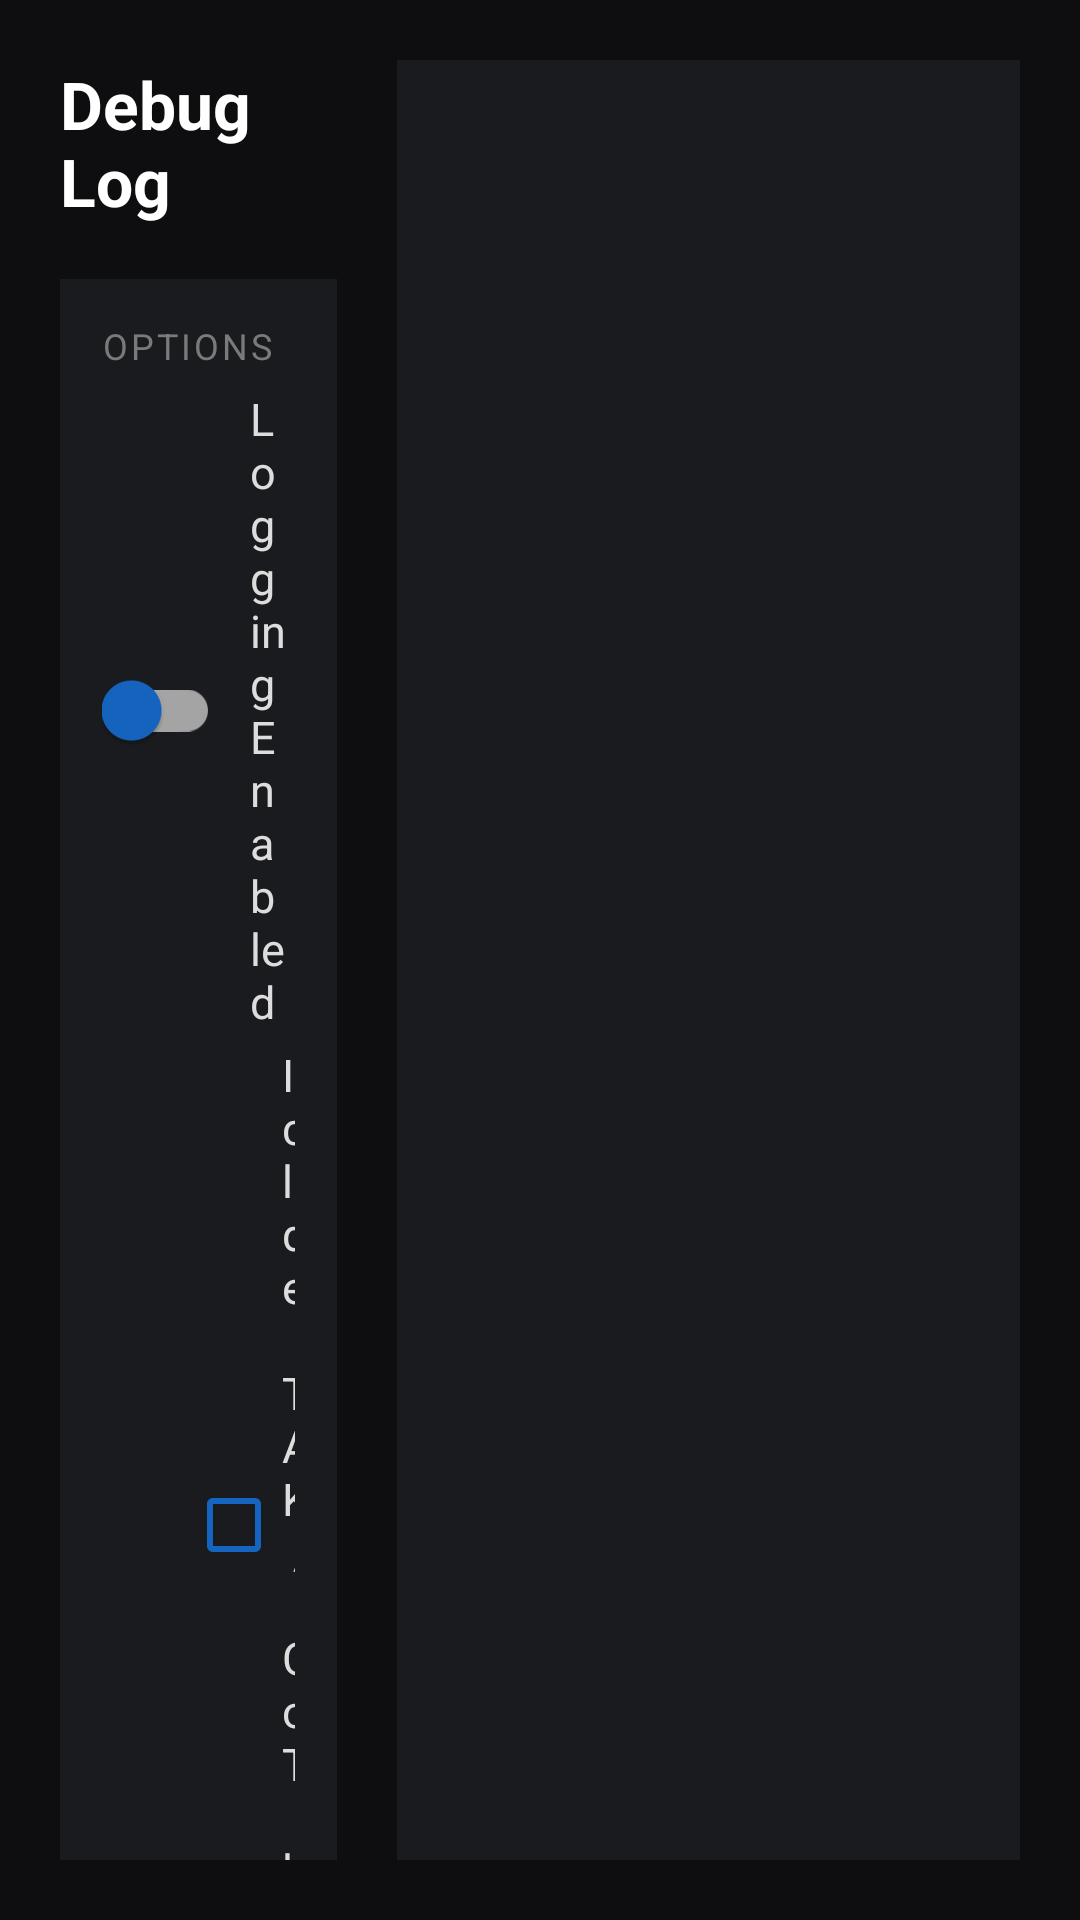

Write the Android layout XML for this screen, with the resource values it uses.
<!-- AndroidManifest.xml: application theme AppTheme -->
<!-- res/layout/activity_debug.xml -->
<?xml version="1.0" encoding="utf-8"?>
<LinearLayout xmlns:android="http://schemas.android.com/apk/res/android"
    xmlns:app="http://schemas.android.com/apk/res-auto"
    android:layout_width="match_parent"
    android:layout_height="match_parent"
    android:orientation="horizontal"
    android:background="@color/tp_bg_home"
    android:padding="20dp"
    android:baselineAligned="false">

    
    <ScrollView
        android:layout_width="0dp"
        android:layout_height="match_parent"
        android:layout_weight="1.3"
        android:paddingEnd="20dp"
        android:scrollbars="none"
        android:fillViewport="true">
    <LinearLayout
        android:layout_width="match_parent"
        android:layout_height="wrap_content"
        android:orientation="vertical">

        <TextView
            android:layout_width="wrap_content"
            android:layout_height="wrap_content"
            android:text="Debug Log"
            android:textColor="@color/tp_text_primary"
            android:textSize="22sp"
            android:textStyle="bold"
            android:layout_marginBottom="6dp" />

        <LinearLayout style="@style/homeCard">
            <TextView style="@style/homeCardTitle" android:text="Options" />

            
            <LinearLayout
                android:id="@+id/debugLoggingRow"
                android:layout_width="match_parent" android:layout_height="wrap_content"
                android:minHeight="48dp"
                android:orientation="horizontal" android:gravity="center_vertical"
                android:background="?android:attr/selectableItemBackground"
                android:paddingTop="6dp">
                
                <androidx.appcompat.widget.SwitchCompat android:id="@+id/debugLoggingToggle"
                    android:layout_width="wrap_content" android:layout_height="48dp"
                    android:layout_marginEnd="10dp" android:clickable="false" android:focusable="false"
                    app:thumbTint="@color/tp_btn_info" app:trackTint="@color/tp_pill_idle_stroke" />
                <TextView android:id="@+id/debugLoggingLabel"
                    android:layout_width="wrap_content" android:layout_height="wrap_content"
                    android:text="Logging Enabled" android:textColor="@color/tp_text_bright" android:textSize="15sp" />
            </LinearLayout>

            

            <LinearLayout
                android:id="@+id/debugTakRow"
                android:layout_width="match_parent" android:layout_height="wrap_content"
                android:orientation="horizontal" android:gravity="center_vertical"
                android:background="?android:attr/selectableItemBackground"
                android:paddingTop="4dp" android:paddingStart="28dp">
                <CheckBox android:id="@+id/debugTakToggle" android:layout_width="wrap_content"
                    android:layout_height="wrap_content" android:buttonTint="@color/tp_btn_info"
                    android:clickable="false" android:focusable="false" />
                <TextView android:layout_width="wrap_content" android:layout_height="wrap_content"
                    android:text="Include TAK / CoT logs" android:textColor="@color/tp_text_bright" android:textSize="15sp" />
            </LinearLayout>

            <LinearLayout
                android:id="@+id/debugRadarRow"
                android:layout_width="match_parent" android:layout_height="wrap_content"
                android:orientation="horizontal" android:gravity="center_vertical"
                android:background="?android:attr/selectableItemBackground"
                android:paddingTop="4dp" android:paddingStart="28dp">
                <CheckBox android:id="@+id/debugRadarToggle" android:layout_width="wrap_content"
                    android:layout_height="wrap_content" android:buttonTint="@color/tp_btn_info"
                    android:clickable="false" android:focusable="false" />
                <TextView android:layout_width="wrap_content" android:layout_height="wrap_content"
                    android:text="Include obstacle radar logs" android:textColor="@color/tp_text_bright" android:textSize="15sp" />
            </LinearLayout>

            <LinearLayout
                android:id="@+id/debugResourceMonitorRow"
                android:layout_width="match_parent" android:layout_height="wrap_content"
                android:orientation="horizontal" android:gravity="center_vertical"
                android:background="?android:attr/selectableItemBackground"
                android:paddingTop="4dp" android:paddingStart="28dp">
                <CheckBox android:id="@+id/debugResourceMonitorToggle" android:layout_width="wrap_content"
                    android:layout_height="wrap_content" android:buttonTint="@color/tp_btn_info"
                    android:clickable="false" android:focusable="false" />
                <TextView android:layout_width="wrap_content" android:layout_height="wrap_content"
                    android:text="Show system resources on flight screen" android:textColor="@color/tp_text_bright" android:textSize="15sp" />
            </LinearLayout>

            

            
            <TextView
                android:layout_width="match_parent" android:layout_height="wrap_content"
                android:paddingTop="16dp"
                android:text="SRT video latency" android:textColor="@color/tp_text_primary"
                android:textSize="16sp" android:textStyle="bold" />

            <LinearLayout
                android:layout_width="match_parent" android:layout_height="wrap_content"
                android:orientation="horizontal" android:gravity="center_vertical"
                android:paddingTop="4dp">
                <EditText
                    android:id="@+id/debugSrtLatency"
                    android:layout_width="120dp"
                    android:layout_height="wrap_content"
                    android:inputType="number"
                    android:maxLines="1"
                    android:imeOptions="actionDone"
                    android:textColor="@color/tp_text_bright"
                    android:textSize="15sp" />
                <TextView android:layout_width="wrap_content" android:layout_height="wrap_content"
                    android:paddingStart="8dp"
                    android:text="milliseconds" android:textColor="@color/tp_text_bright"
                    android:textSize="15sp" />
            </LinearLayout>

            <TextView
                android:id="@+id/debugSrtLatencyStatus"
                android:layout_width="match_parent" android:layout_height="wrap_content"
                android:paddingStart="8dp" android:paddingTop="2dp"
                android:textColor="@color/tp_text_caption" android:textSize="12sp" />

            <TextView
                android:layout_width="match_parent" android:layout_height="wrap_content"
                android:paddingStart="8dp" android:paddingTop="4dp"
                android:text="How long SRT has to recover a lost packet, and the delay it adds. Use three to four times the round-trip time to your video server. RTSP does not use this value."
                android:textColor="@color/tp_text_caption" android:textSize="12sp" />

            
            
            <Button
            style="@style/TakButton.Neutral"
                android:id="@+id/debugClearButton"
                android:layout_width="match_parent"
                android:layout_height="wrap_content"
                android:layout_marginTop="8dp"
                android:text="Clear Log" />
            <Button
            style="@style/TakButton.Danger"
                android:id="@+id/debugDeleteButton"
                android:layout_width="match_parent"
                android:layout_height="wrap_content"
                android:layout_marginTop="8dp"
                android:text="Delete Log" />
        </LinearLayout>

        <TextView
            android:id="@+id/debugLogMeta"
            style="@style/homeCardSub"
            android:layout_marginTop="10dp"
            android:text="" />

        <TextView
            style="@style/homeCardSub"
            android:layout_marginTop="4dp"
            android:text="Also archived to Downloads/TAKPilot2 Logs" />

    </LinearLayout>
    </ScrollView>

    
    <ScrollView
        android:id="@+id/debugLogScroll"
        android:layout_width="0dp"
        android:layout_height="match_parent"
        android:layout_weight="2.4"
        android:background="@color/tp_surface_card"
        android:padding="12dp">

        <TextView
            android:id="@+id/debugLogText"
            android:layout_width="match_parent"
            android:layout_height="wrap_content"
            android:fontFamily="monospace"
            android:textColor="@color/tp_state_go_soft"
            android:textSize="12sp"
            android:textIsSelectable="true"
            android:text="" />
    </ScrollView>
</LinearLayout>
<!-- resources referenced by this layout -->
<resources>
  <color name="tp_bg_home">#0E0E10</color>
  <color name="tp_btn_info">#1565C0</color>
  <color name="tp_pill_idle_stroke">#99FFFFFF</color>
  <color name="tp_state_go_soft">#CCFFCC</color>
  <color name="tp_surface_card">#1A1B1E</color>
  <color name="tp_text_bright">#DDDDDD</color>
  <color name="tp_text_caption">#7A7A7A</color>
  <color name="tp_text_primary">#FFFFFF</color>
  <style name="TakButton.Danger">
          <item name="android:backgroundTint">@color/tp_btn_danger</item>
      </style>
  <style name="TakButton.Neutral">
          <item name="android:backgroundTint">@color/tp_btn_neutral</item>
      </style>
  <style name="homeCard">
          <item name="android:layout_width">match_parent</item>
          <item name="android:layout_height">wrap_content</item>
          <item name="android:orientation">vertical</item>
          <item name="android:background">@color/tp_surface_card</item>
          <item name="android:padding">14dp</item>
          <item name="android:layout_marginTop">12dp</item>
      </style>
  <style name="homeCardSub">
          <item name="android:layout_width">wrap_content</item>
          <item name="android:layout_height">wrap_content</item>
          <item name="android:textColor">@color/tp_text_secondary</item>
          <item name="android:textSize">13sp</item>
      </style>
  <style name="homeCardTitle">
          <item name="android:layout_width">wrap_content</item>
          <item name="android:layout_height">wrap_content</item>
          <item name="android:textColor">@color/tp_text_caption</item>
          <item name="android:textSize">12sp</item>
          <item name="android:textAllCaps">true</item>
          <item name="android:letterSpacing">0.08</item>
      </style>
  <style name="AppTheme" parent="Theme.AppCompat.Light.DarkActionBar">
          
          <item name="colorPrimary">@color/colorPrimary</item>
          <item name="colorPrimaryDark">@color/colorPrimaryDark</item>
          <item name="colorAccent">@color/colorAccent</item>
      </style>
  <color name="tp_btn_danger">#B71C1C</color>
  <color name="tp_btn_neutral">#37474F</color>
  <color name="tp_text_secondary">#B0B0B0</color>
  <color name="colorPrimary">#314268</color>
  <color name="colorPrimaryDark">#314268</color>
  <color name="colorAccent">#314268</color>
</resources>
